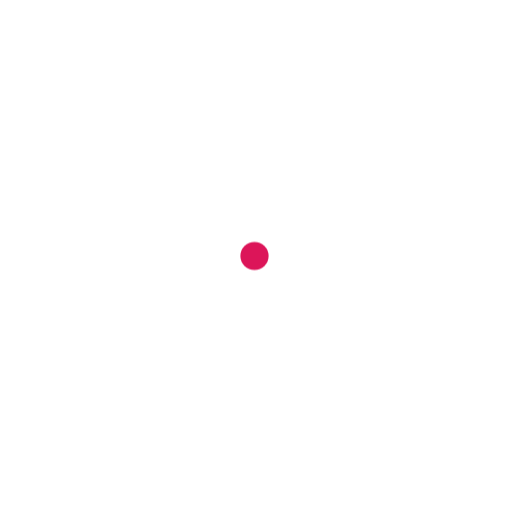
t = 0.00 s
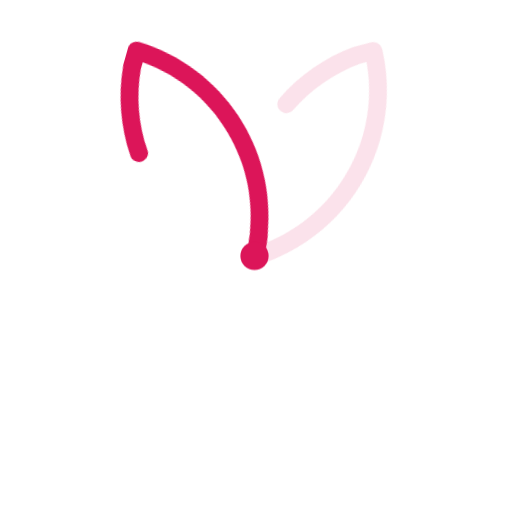
t = 0.25 s
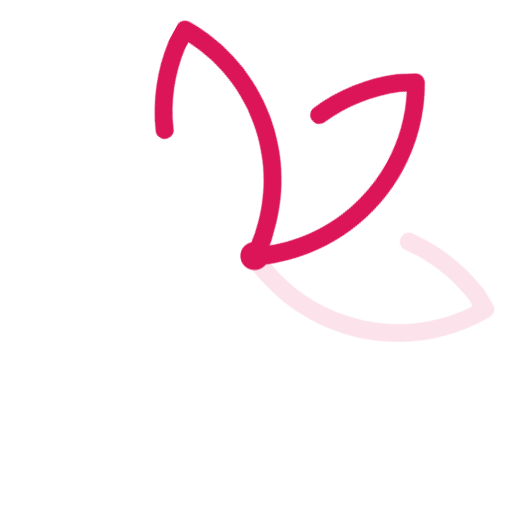
t = 0.45 s
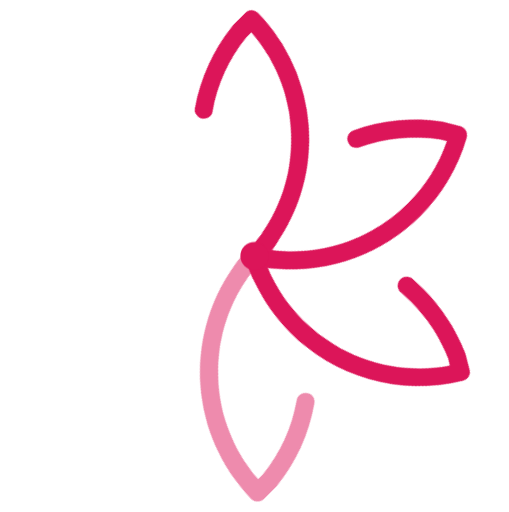
t = 0.71 s
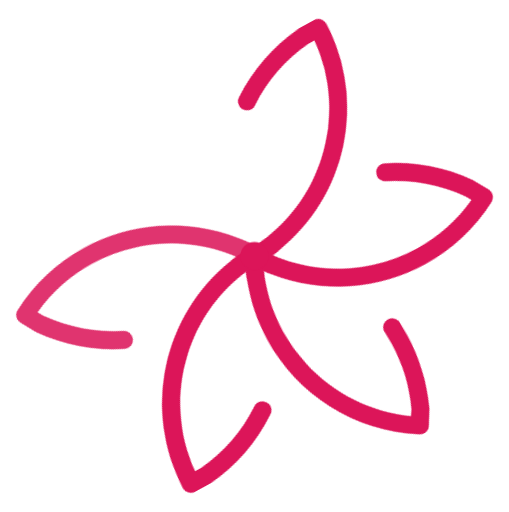
t = 0.97 s
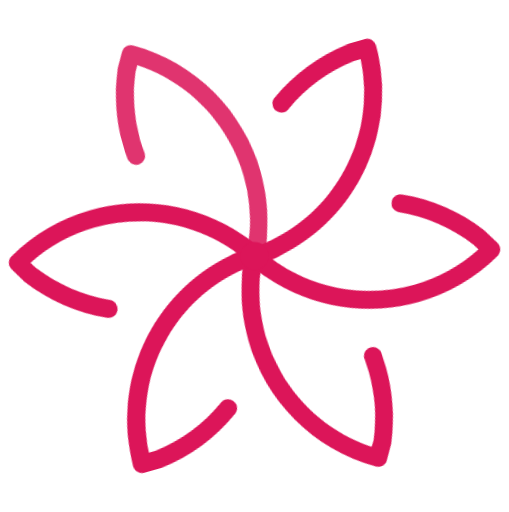
t = 1.17 s

The animated SVG that drew these frames (rendered in a browser with its animation timeline set to each time). Animation: 7 CSS @keyframes rules; one cycle of 1.42 s, repeats indefinitely.

<svg id="eQCP6aTuiJ81" xmlns="http://www.w3.org/2000/svg" xmlns:xlink="http://www.w3.org/1999/xlink" viewBox="0 0 200 201.28" shape-rendering="geometricPrecision" text-rendering="geometricPrecision"><style><![CDATA[#eQCP6aTuiJ82_tr {animation: eQCP6aTuiJ82_tr__tr 1420ms linear infinite normal forwards}@keyframes eQCP6aTuiJ82_tr__tr { 0% {transform: translate(100px,100.64px) rotate(0deg)} 100% {transform: translate(100px,100.64px) rotate(90deg)}} #eQCP6aTuiJ83 {animation: eQCP6aTuiJ83_c_o 1420ms linear infinite normal forwards}@keyframes eQCP6aTuiJ83_c_o { 0% {opacity: 0;animation-timing-function: cubic-bezier(0.42,0,0.58,1)} 14.084507% {opacity: 1} 100% {opacity: 1}} #eQCP6aTuiJ86 {animation: eQCP6aTuiJ86_c_o 1420ms linear infinite normal forwards}@keyframes eQCP6aTuiJ86_c_o { 0% {opacity: 0} 71.830986% {opacity: 0;animation-timing-function: cubic-bezier(0.42,0,0.58,1)} 85.915493% {opacity: 1} 100% {opacity: 1}} #eQCP6aTuiJ89 {animation: eQCP6aTuiJ89_c_o 1420ms linear infinite normal forwards}@keyframes eQCP6aTuiJ89_c_o { 0% {opacity: 0} 57.042254% {opacity: 0;animation-timing-function: cubic-bezier(0.42,0,0.58,1)} 71.830986% {opacity: 1} 100% {opacity: 1}} #eQCP6aTuiJ812 {animation: eQCP6aTuiJ812_c_o 1420ms linear infinite normal forwards}@keyframes eQCP6aTuiJ812_c_o { 0% {opacity: 0} 42.957746% {opacity: 0;animation-timing-function: cubic-bezier(0.42,0,0.58,1)} 57.042254% {opacity: 1} 100% {opacity: 1}} #eQCP6aTuiJ815 {animation: eQCP6aTuiJ815_c_o 1420ms linear infinite normal forwards}@keyframes eQCP6aTuiJ815_c_o { 0% {opacity: 0} 28.169014% {opacity: 0;animation-timing-function: cubic-bezier(0.42,0,0.58,1)} 42.957746% {opacity: 1} 100% {opacity: 1}} #eQCP6aTuiJ818 {animation: eQCP6aTuiJ818_c_o 1420ms linear infinite normal forwards}@keyframes eQCP6aTuiJ818_c_o { 0% {opacity: 0} 14.084507% {opacity: 0;animation-timing-function: cubic-bezier(0.42,0,0.58,1)} 28.169014% {opacity: 1} 100% {opacity: 1}}]]></style><g id="eQCP6aTuiJ82_tr" transform="translate(100,100.64) rotate(0)"><g transform="translate(-93.149998,-93.750005)"><g id="eQCP6aTuiJ83" opacity="0"><g><path d="M97,96.5c0-.5,0-1.1,0-1.7c0,0,0,0,0,0v0c-.1-2.9-.4-6.2-.7-8.3-.1-.7-.2-1.4-.4-2.1C90,50.8,61.1,25.8,26.6,25.2c-1.9,0-3.6,1.5-3.6,3.5c0,0,0,0,0,.1v6.1c0,.4,0,.8.1,1.2C24.4,48,28.7,59.4,35.5,69.2c1.1,1.6,3.3,2,4.9.9.8-.5,1.3-1.4,1.5-2.3s0-1.9-.6-2.6c-6.2-8.9-10.1-19.2-11.2-30v-2.7C46,33.6,60.9,40.6,71.9,52.1c9,9.3,14.9,21,17.1,33.7.1.8.2,1.6.3,2.5c0,0,0,0,0,.1.2,1.9,1.2,3.6,2.7,4.7l5,3.4Z" fill="#dc1559"/></g></g><g id="eQCP6aTuiJ86" opacity="0"><g><path d="M97.5,91.8c-.5-.3-1-.6-1.5-.9c0,0,0,0,0,0v0c-2.6-1.4-5.6-2.7-7.6-3.5-.7-.3-1.3-.5-2-.7-32.1-11.7-68.2.8-85.9,30.4-1,1.7-.5,3.8,1.2,4.8c0,0,0,0,0,0L7,125c.3.2.7.4,1,.5c10.9,4.8,22.9,6.8,34.9,5.8c1.9-.2,3.4-1.9,3.2-3.8-.1-.9-.5-1.8-1.2-2.4s-1.6-.9-2.6-.8c-10.8.9-21.7-.9-31.6-5.3l-2.3-1.4C17.3,104.4,30.8,95,46.3,91.2c12.5-3.1,25.6-2.4,37.7,2c.8.3,1.5.6,2.3,1c0,0,0,0,.1,0c1.7.8,3.7.8,5.5,0l5.6-2.4Z" fill="#dc1559"/></g></g><g id="eQCP6aTuiJ89" opacity="0"><g><path d="M93.7,89c-.5.3-1,.5-1.5.9c0,0,0,0,0,0v0c-2.5,1.5-5.2,3.5-6.8,4.8-.6.4-1.1.9-1.6,1.4-26.1,22-33.3,59.5-16.6,89.6.9,1.7,3.1,2.3,4.8,1.4c0,0,0,0,0,0l5.3-3.1c.3-.2.7-.4,1-.6c9.7-7.1,17.4-16.5,22.4-27.3.8-1.8.1-3.9-1.7-4.7-.8-.4-1.8-.4-2.7-.1s-1.6,1-2,1.8c-4.6,9.8-11.6,18.3-20.3,24.7l-2.3,1.4c-7-14.3-8.4-30.7-3.9-46c3.5-12.4,10.8-23.4,20.6-31.7.7-.6,1.3-1,2-1.5c0,0,0,0,0,0c1.5-1.1,2.5-2.8,2.7-4.7l.6-6.3Z" fill="#dc1559"/></g></g><g id="eQCP6aTuiJ812" opacity="0"><g><path d="M89.3,90.9c0,.5,0,1.1,0,1.7c0,0,0,0,0,0v0c.1,2.9.4,6.2.7,8.3.1.7.2,1.4.4,2.1c5.9,33.6,34.9,58.6,69.3,59.2c1.9,0,3.6-1.5,3.6-3.5c0,0,0,0,0-.1v-6.6c0-.1,0-.2,0-.4-1.2-12-5.5-23.6-12.5-33.5-1.1-1.6-3.3-2-4.9-.9-.8.5-1.3,1.4-1.5,2.3s0,1.9.6,2.6c6.2,8.9,10.1,19.2,11.2,30v2.7c-15.9-1.1-30.8-8.1-41.8-19.6-9-9.3-14.9-21-17.1-33.7-.1-.8-.2-1.6-.3-2.5-.2-2-.2-3-.2-3l-7.5-5.1Z" fill="#dc1559"/></g></g><g id="eQCP6aTuiJ815" opacity="0"><g><path d="M88.8,95.7c.5.3,1,.6,1.5.9c0,0,0,0,0,0v0c2.6,1.4,5.6,2.7,7.6,3.5.7.3,1.3.5,2,.7c32.1,11.7,68.2-.9,85.9-30.4c1-1.7.5-3.8-1.2-4.8c0,0,0,0,0,0l-5.3-3.1c-.3-.2-.7-.4-1-.5-10.9-4.8-22.9-6.8-34.9-5.8-1.9.2-3.4,1.9-3.2,3.8.1.9.5,1.8,1.2,2.4s1.6.9,2.6.8c10.8-.9,21.7.9,31.6,5.3l2.3,1.4C169,83,155.5,92.4,140,96.2c-12.5,3.1-25.6,2.4-37.7-2-.8-.3-1.5-.6-2.3-1c0,0,0,0-.1,0-1.7-.8-3.7-.8-5.5,0l-5.6,2.5Z" fill="#dc1559"/></g></g><g id="eQCP6aTuiJ818" opacity="0"><g><path d="M92.7,98.5c.5-.3,1-.5,1.5-.9c0,0,0,0,0,0v0c2.5-1.5,5.2-3.5,6.8-4.8.6-.4,1.1-.9,1.6-1.4c26.1-22,33.3-59.5,16.6-89.6-.9-1.7-3.1-2.3-4.8-1.4c0,0,0,0,0,0l-5.3,3.1c-.3.2-.7.4-1,.6-9.7,7.1-17.4,16.5-22.4,27.3-.8,1.8-.1,3.9,1.7,4.7.8.4,1.8.4,2.7.1s1.6-1,2-1.8c4.6-9.8,11.6-18.3,20.3-24.7l2.3-1.4c7,14.3,8.4,30.7,3.9,46C115.1,66.7,107.8,77.7,98,86c-.7.6-1.3,1-2,1.5c0,0,0,0,0,0-1.5,1.1-2.5,2.8-2.7,4.7l-.6,6.3Z" fill="#dc1559"/></g></g></g></g><ellipse rx="4.55" ry="4.55" transform="matrix(1.218798 0 0 1.218806 100.000002 100.639995)" fill="#dc1559" stroke-width="0"/></svg>